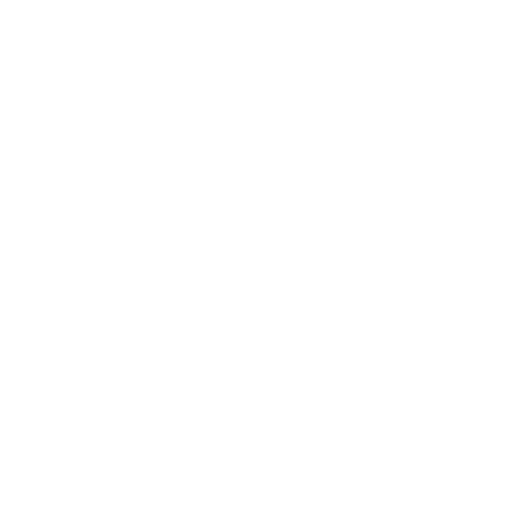
t = 0.00 s
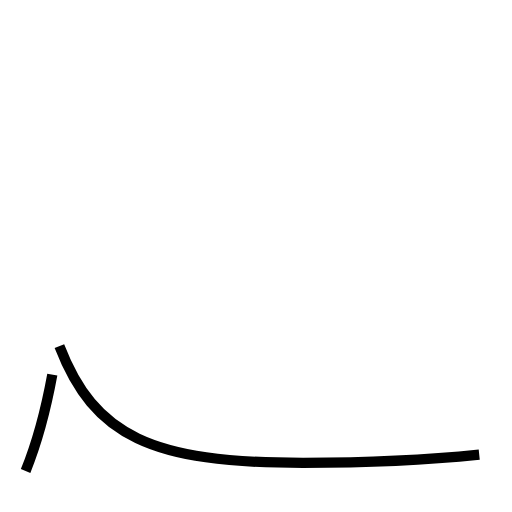
t = 1.67 s
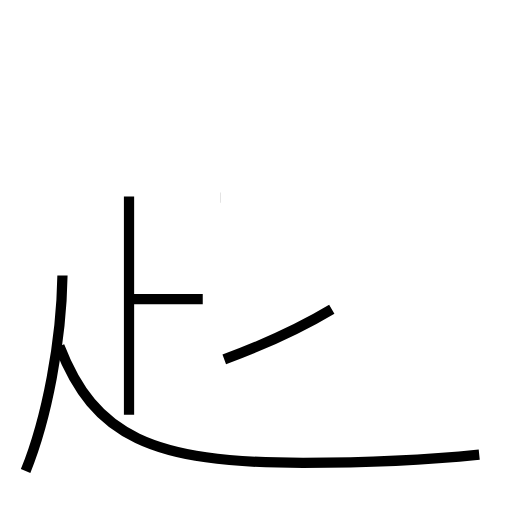
t = 3.16 s
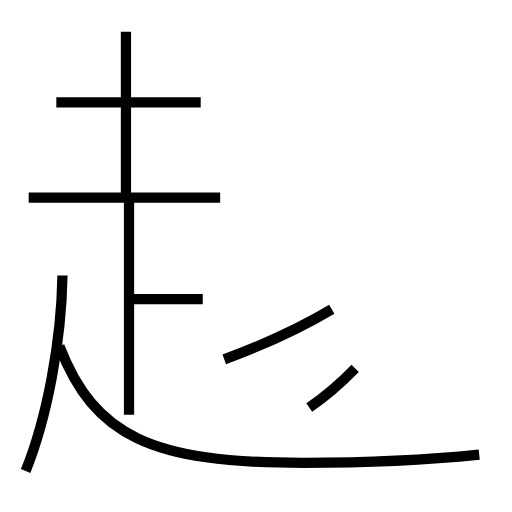
t = 4.80 s
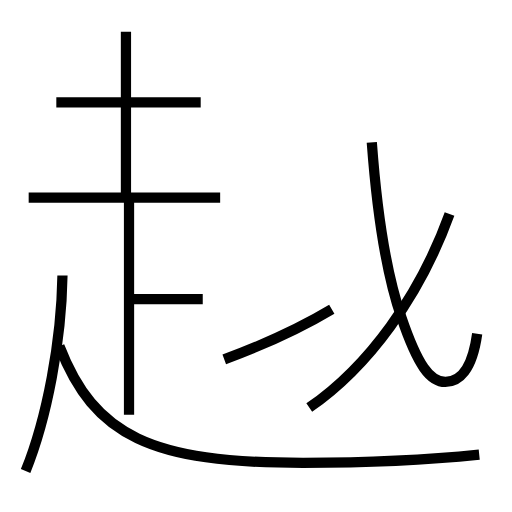
t = 6.28 s
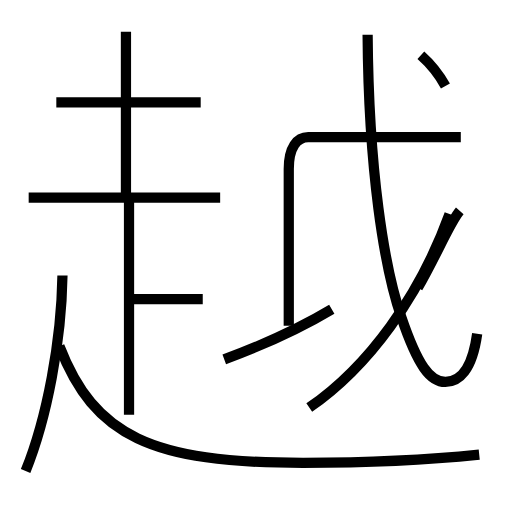
t = 8.00 s

The animated SVG that drew these frames (rendered in a browser with its animation timeline set to each time). Animation: 13 SMIL elements (animate=13); one cycle of 8.00 s.

<?xml version='1.0' encoding='utf-8'?>
<svg viewBox="0.0 -6.0 50.0 50.0" version="1.1" xmlns="http://www.w3.org/2000/svg"><rect x="-1000" y="-1000" width="2000" height="2000" stroke="white" fill="white" /><g style="fill:none;stroke:#000000;stroke-width:1"><path d="M 46.8 0.4 C 41.0 1.0 35.7 1.2 29.6 1.2 C 14.8 1.2 9.2 -1.4 5.8 -10.2 " transform="translate(0.0 38.0)" stroke-dasharray="45.819638090196165" stroke-dashoffset="45.819638090196165"><animate attributeName="stroke-dashoffset" from="45.819638090196165" to="0" dur="1.374589142705885s" begin="0s" fill="freeze" /></path><path d="M 2.5 2.0 C 4.6 -3.2 6.0 -10.7 6.1 -17.1 " transform="translate(0.0 38.0)" stroke-dasharray="19.531989016285717" stroke-dashoffset="19.531989016285717"><animate attributeName="stroke-dashoffset" from="19.531989016285717" to="0" dur="0.5859596704885714s" begin="1.374589142705885s" fill="freeze" /></path><path d="M 12.6 -3.5 L 12.6 -24.8 " transform="translate(0.0 38.0)" stroke-dasharray="21.3" stroke-dashoffset="21.3"><animate attributeName="stroke-dashoffset" from="21.3" to="0" dur="0.639s" begin="1.9605488131944564s" fill="freeze" /></path><path d="M 19.8 -14.8 L 12.8 -14.8 " transform="translate(0.0 38.0)" stroke-dasharray="7.0" stroke-dashoffset="7.0"><animate attributeName="stroke-dashoffset" from="7.0" to="0" dur="0.21s" begin="2.599548813194456s" fill="freeze" /></path><path d="M 21.9 -8.9 C 25.4 -10.2 28.9 -11.7 32.4 -13.8 " transform="translate(0.0 38.0)" stroke-dasharray="11.604202080176282" stroke-dashoffset="11.604202080176282"><animate attributeName="stroke-dashoffset" from="11.604202080176282" to="0" dur="0.3481260624052885s" begin="2.809548813194456s" fill="freeze" /></path><path d="M 21.5 -24.7 L 2.8 -24.7 " transform="translate(0.0 38.0)" stroke-dasharray="18.7" stroke-dashoffset="18.7"><animate attributeName="stroke-dashoffset" from="18.7" to="0" dur="0.5609999999999999s" begin="3.157674875599745s" fill="freeze" /></path><path d="M 19.6 -34.0 L 5.5 -34.0 " transform="translate(0.0 38.0)" stroke-dasharray="14.100000000000001" stroke-dashoffset="14.100000000000001"><animate attributeName="stroke-dashoffset" from="14.100000000000001" to="0" dur="0.42300000000000004s" begin="3.7186748755997447s" fill="freeze" /></path><path d="M 12.3 -24.9 L 12.3 -40.9 " transform="translate(0.0 38.0)" stroke-dasharray="16.0" stroke-dashoffset="16.0"><animate attributeName="stroke-dashoffset" from="16.0" to="0" dur="0.48s" begin="4.141674875599745s" fill="freeze" /></path><path d="M 30.2 -4.2 C 36.0 -8.2 41.0 -15.1 43.9 -23.1 " transform="translate(0.0 38.0)" stroke-dasharray="23.701271146618716" stroke-dashoffset="23.701271146618716"><animate attributeName="stroke-dashoffset" from="23.701271146618716" to="0" dur="0.7110381343985614s" begin="4.621674875599744s" fill="freeze" /></path><path d="M 46.6 -11.4 C 46.1 -7.8 44.8 -6.7 43.5 -6.7 C 42.0 -6.7 40.8 -8.3 39.2 -13.0 C 37.5 -17.9 36.0 -27.4 35.9 -40.6 " transform="translate(0.0 38.0)" stroke-dasharray="42.05216849265237" stroke-dashoffset="42.05216849265237"><animate attributeName="stroke-dashoffset" from="42.05216849265237" to="0" dur="1.2615650547795711s" begin="5.332713009998306s" fill="freeze" /></path><path d="M 45.0 -30.6 L 30.1 -30.6 C 29.0 -30.6 28.2 -29.6 28.2 -27.5 L 28.2 -12.2 " transform="translate(0.0 38.0)" stroke-dasharray="34.26282883188109" stroke-dashoffset="34.26282883188109"><animate attributeName="stroke-dashoffset" from="34.26282883188109" to="0" dur="1.0278848649564325s" begin="6.594278064777877s" fill="freeze" /></path><path d="M 43.5 -35.6 C 43.0 -36.5 42.0 -37.8 41.1 -38.6 " transform="translate(0.0 38.0)" stroke-dasharray="3.856425149337064" stroke-dashoffset="3.856425149337064"><animate attributeName="stroke-dashoffset" from="3.856425149337064" to="0" dur="0.1156927544801119s" begin="7.62216292973431s" fill="freeze" /></path><path d="M 40.8 -15.9 C 42.5 -18.8 44.0 -22.4 44.9 -23.4" transform="translate(0.0 38.0)" stroke-dasharray="8.556811944265185" stroke-dashoffset="8.556811944265185"><animate attributeName="stroke-dashoffset" from="8.556811944265185" to="0" dur="0.2567043583279555s" begin="7.737855684214423s" fill="freeze" /></path></g></svg>
